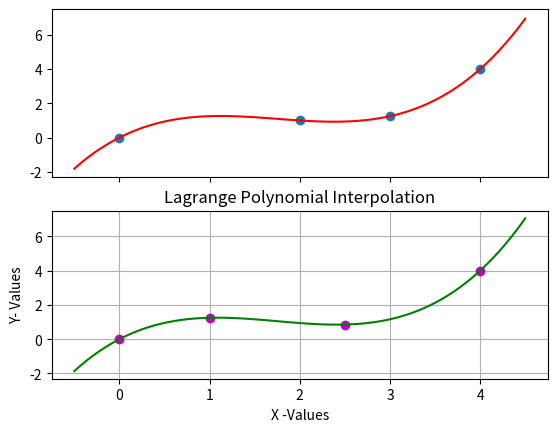

Python code for this plot:
# -*- coding: utf-8 -*-
"""
Created on Tue Oct 10 17:53:10 2017

@author: Robert
"""
import numpy as np
import matplotlib.pyplot as plt
# =============================================================================
# Note P(x)=f(xi)Li(x)
# =============================================================================

#Part C
#Given
xSet = [0,2,3,4]

def functionF (x):
    return(np.sin((np.pi*x)/2)+(x**2)/4)

#Used for plotting orginal values prior to interpolation
ySet = []
for xi in xSet:
    ySet.append(functionF(xi))

# Interpolation function using Lagrange Polynomials
def interpolateY (x,y, xInt):
    Li = 1
    yInterpolated = 0
    for i in range(len(x)):
        for j in range(len(x)):
            if (i != j):
                processed = (xInt-x[j])/(x[i]-x[j])
                Li = Li * processed
        yInterpolated = yInterpolated+ Li * y[i]
        Li = 1
    return yInterpolated

#Interpolating over the given range
xInt = np.linspace(-.5,4.5,100)

def massInterpolate(xSet,ySet, xIntVals):
    yIntVals = []
    yIntVals[:] = []
    for xNew in xIntVals:
        yVal = interpolateY (xSet,ySet, xNew)
        yIntVals.append(yVal)
    return yIntVals

yInt = massInterpolate(xSet,ySet,xInt)

#Part D new X values use same X Interpolate values
xSet2 = [0,1,2.5,4]
ySet2 =  []
for xi in xSet2:
    ySet2.append(functionF(xi))
yInt2 = massInterpolate(xSet2,ySet2, xInt)
    
# =============================================================================
# #Sanity check due to little change
# from scipy import interpolate
# LAG= interpolate.lagrange(xSet,ySet)
# yLAG = LAG(xInt)   
# LAG= interpolate.lagrange(xSet2,ySet2)
# yLAG2 = LAG(xInt)  
# =============================================================================
#Plot
mainPlot,(plt1,plt2) = plt.subplots(2,sharex=True, sharey= True)
plt1.plot(xSet,ySet, 'o')
plt1.plot( xInt,yInt, '-', color='r')
plt2.plot(xSet2,ySet2, 'o',color = 'm')
plt2.plot(xInt, yInt2, '-', color = 'g')
# =============================================================================
# #Plotting the Sanity check on the same 
# plt1.plot(xInt,yLAG, '--', color='k')
# plt2.plot(xInt, yLAG2, '--', color = 'k')
# =============================================================================
plt.xlabel('X -Values')
plt.ylabel('Y- Values')
plt.title('Lagrange Polynomial Interpolation')
plt.grid(True)
plt.show

#Checking the difference between the two yInterpolated sets
def percentDiff(old, new):
    if(old == 0):
        return 0
    try:
       return ((abs(new - old)/old))*100.0
    except ZeroDivisionError:
        return 0

maxChange = 0
minChange = 100
dataLocaMax = -1
dataLocaMin = -1
for i in range(len(yInt)):
    change = percentDiff(yInt[i], yInt2[i])
    if (maxChange<change):
        dataLocaMax = i
        maxChange = change 
    if (minChange>change):
        dataLocaMin = i
        minChange = change 
print("Min Change: " + str(minChange) + "% Located at: " + str(dataLocaMin))
print("Max Change: " + str(maxChange) + "% Located at: " + str(dataLocaMax))
    

